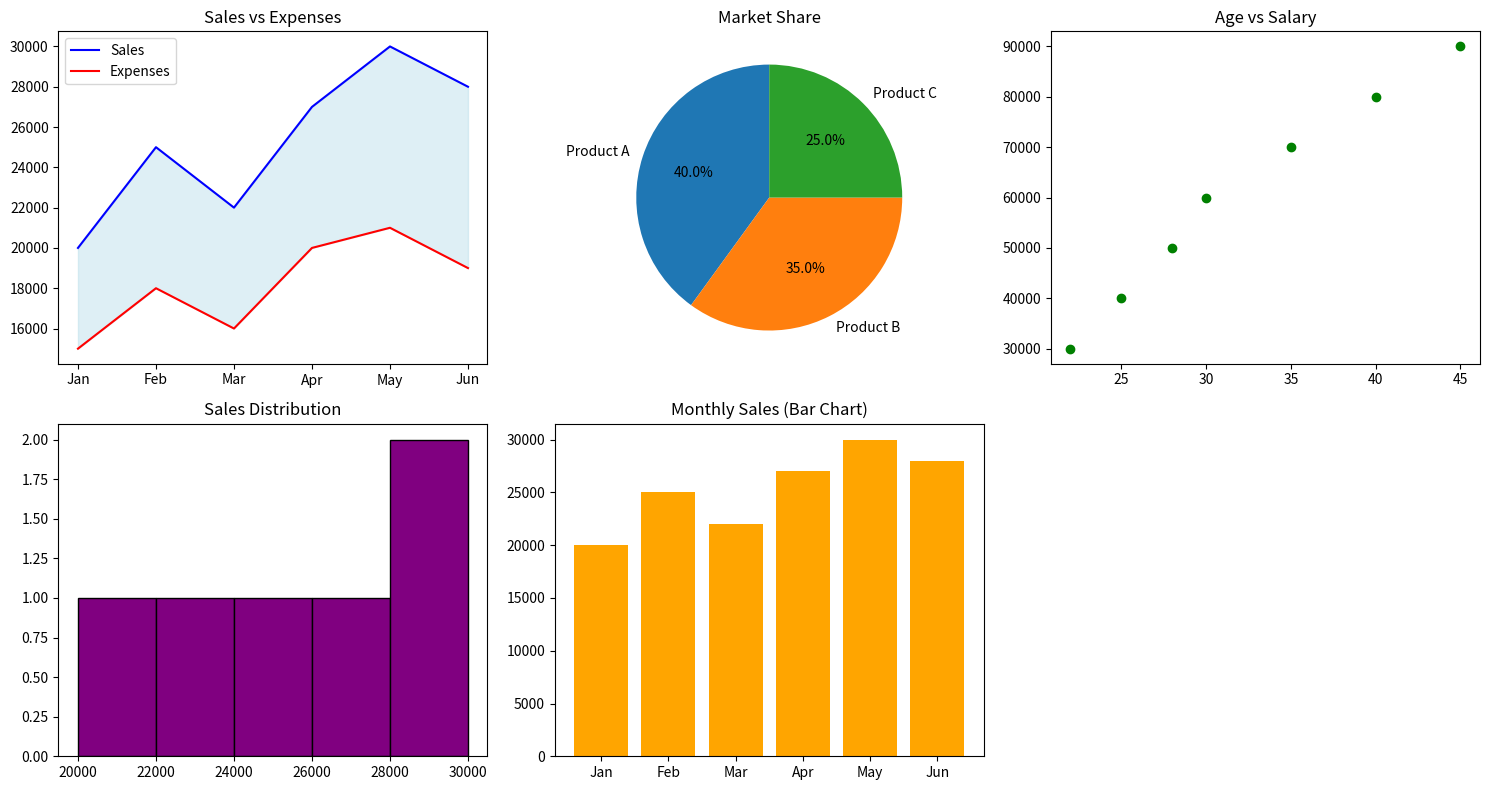

Reproduce this figure in Python.
import matplotlib.pyplot as plt

# Data
months = ["Jan", "Feb", "Mar", "Apr", "May", "Jun"]
sales = [20000, 25000, 22000, 27000, 30000, 28000]
expenses = [15000, 18000, 16000, 20000, 21000, 19000]

categories = ["Product A", "Product B", "Product C"]
market_share = [40, 35, 25]

ages = [22, 25, 28, 30, 35, 40, 45]
salary = [30000, 40000, 50000, 60000, 70000, 80000, 90000]

x = range(len(months))

# Create 2x3 dashboard
fig, axs = plt.subplots(2, 3, figsize=(15, 8))

# 1. Fill between (Sales vs Expenses)
axs[0, 0].plot(x, sales, label="Sales", color='blue')
axs[0, 0].plot(x, expenses, label="Expenses", color='red')
axs[0, 0].fill_between(x, sales, expenses, color='lightblue', alpha=0.4)
axs[0, 0].set_title("Sales vs Expenses")
axs[0, 0].set_xticks(x)
axs[0, 0].set_xticklabels(months)
axs[0, 0].legend()

# 2. Pie chart (Market Share)
axs[0, 1].pie(market_share, labels=categories, autopct='%1.1f%%', startangle=90)
axs[0, 1].set_title("Market Share")

# 3. Scatter plot (Age vs Salary)
axs[0, 2].scatter(ages, salary, color='green')
axs[0, 2].set_title("Age vs Salary")

# 4. Histogram (Sales distribution)
axs[1, 0].hist(sales, bins=5, color='purple', edgecolor='black')
axs[1, 0].set_title("Sales Distribution")

# 5. Bar chart (Monthly Sales)
axs[1, 1].bar(months, sales, color='orange')
axs[1, 1].set_title("Monthly Sales (Bar Chart)")

# Hide empty subplot
axs[1, 2].axis("off")

# Layout fix
plt.tight_layout()
plt.show()
